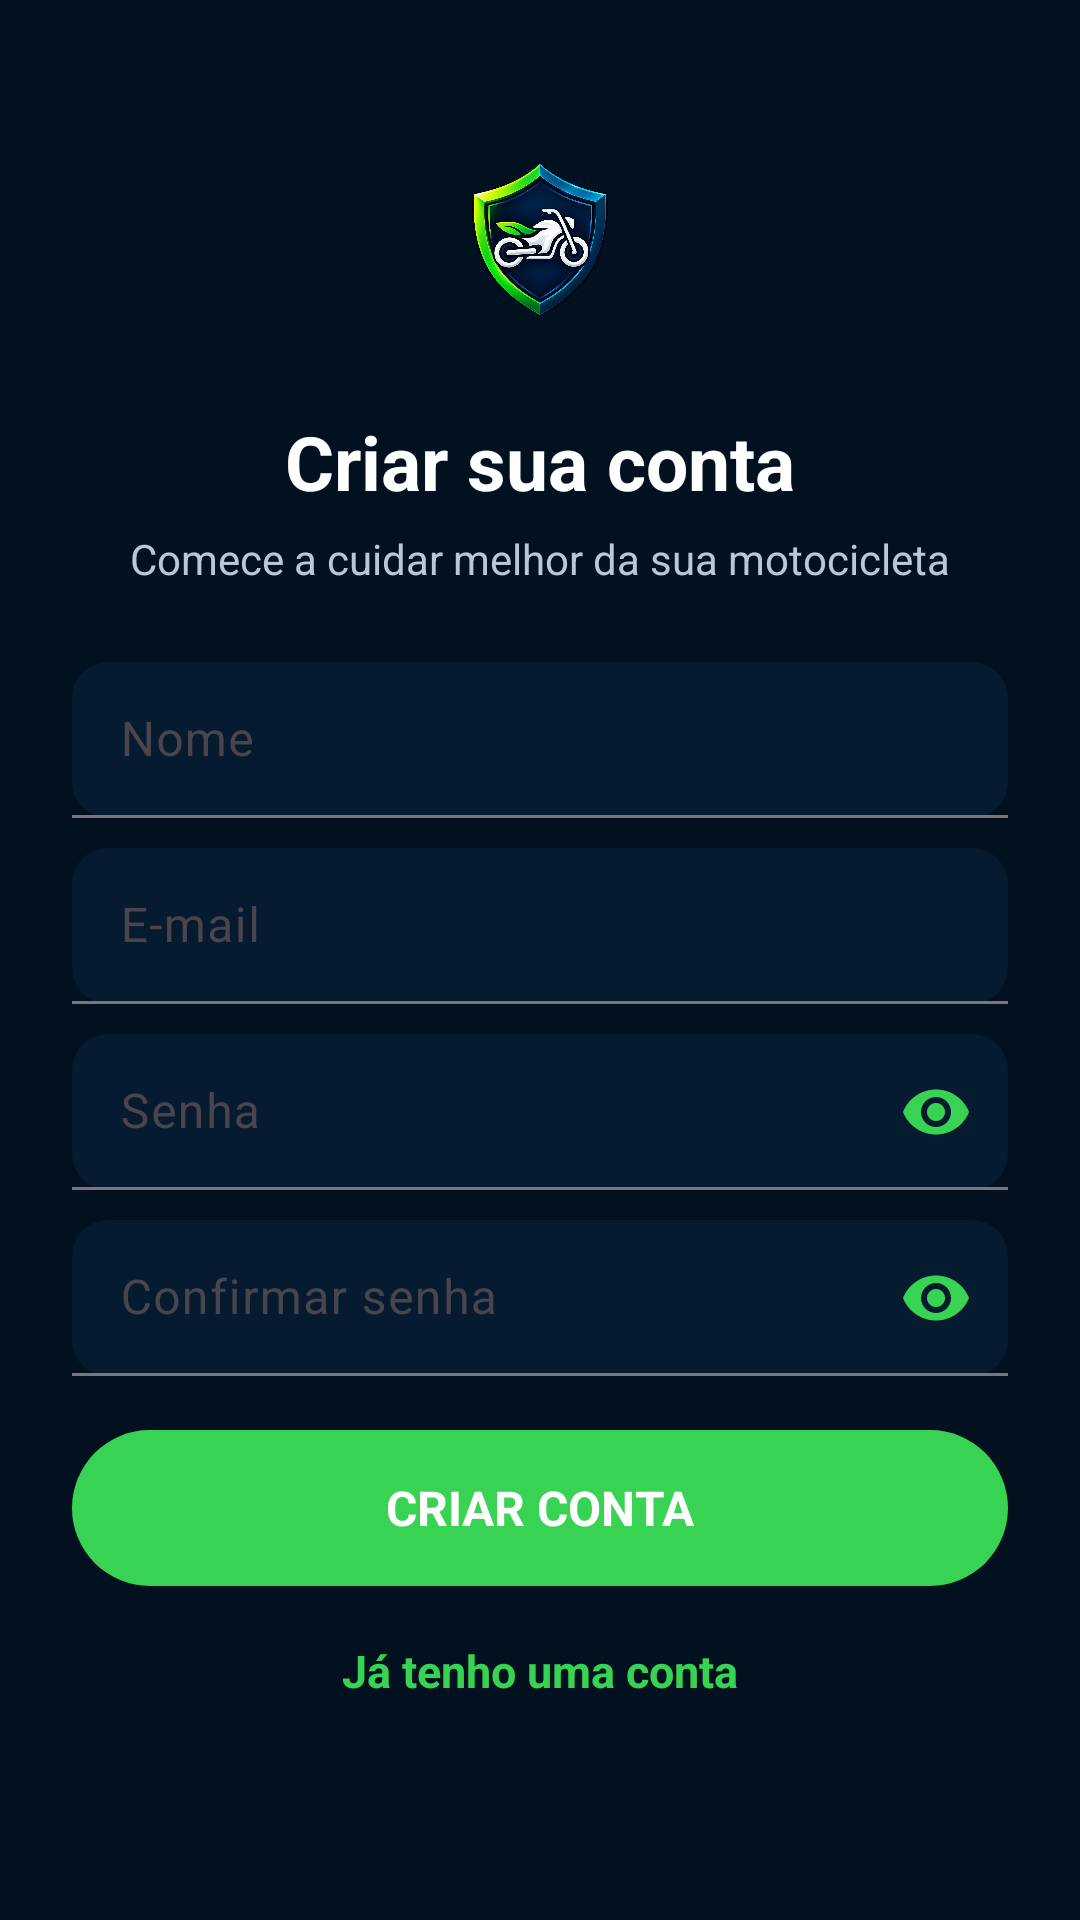

Android layout source for this screen:
<!-- AndroidManifest.xml: application theme Theme.MotoCare -->
<!-- res/layout/activity_cadastro_usuario.xml -->
<?xml version="1.0" encoding="utf-8"?>
<androidx.constraintlayout.widget.ConstraintLayout
    xmlns:android="http://schemas.android.com/apk/res/android"
    xmlns:app="http://schemas.android.com/apk/res-auto"
    xmlns:tools="http://schemas.android.com/tools"
    android:id="@+id/main"
    android:layout_width="match_parent"
    android:layout_height="match_parent"
    android:background="@color/background"
    tools:context=".activities.CadastroUsuarioActivity">

    
    <ImageView
        android:id="@+id/imgFundoEstrada"
        android:layout_width="0dp"
        android:layout_height="0dp"
        android:alpha="0.45"
        android:contentDescription="@null"
        android:scaleType="centerCrop"
        android:src="@drawable/motocare_road_background"
        app:layout_constraintBottom_toBottomOf="parent"
        app:layout_constraintEnd_toEndOf="parent"
        app:layout_constraintStart_toStartOf="parent"
        app:layout_constraintTop_toTopOf="parent" />

    
    <View
        android:layout_width="0dp"
        android:layout_height="0dp"
        android:background="#9903182A"
        app:layout_constraintBottom_toBottomOf="parent"
        app:layout_constraintEnd_toEndOf="parent"
        app:layout_constraintStart_toStartOf="parent"
        app:layout_constraintTop_toTopOf="parent" />

    
    <ImageView
        android:id="@+id/imgLogo"
        android:layout_width="90dp"
        android:layout_height="90dp"
        android:layout_marginTop="35dp"
        android:contentDescription="@string/app_name"
        android:scaleType="fitCenter"
        android:src="@drawable/logo_motocare"
        app:layout_constraintEnd_toEndOf="parent"
        app:layout_constraintStart_toStartOf="parent"
        app:layout_constraintTop_toTopOf="parent" />

    
    <TextView
        android:id="@+id/txtTitulo"
        android:layout_width="wrap_content"
        android:layout_height="wrap_content"
        android:layout_marginTop="12dp"
        android:text="Criar sua conta"
        android:textColor="@color/white"
        android:textSize="25sp"
        android:textStyle="bold"
        app:layout_constraintEnd_toEndOf="parent"
        app:layout_constraintStart_toStartOf="parent"
        app:layout_constraintTop_toBottomOf="@id/imgLogo" />

    
    <TextView
        android:id="@+id/txtSubtitulo"
        android:layout_width="wrap_content"
        android:layout_height="wrap_content"
        android:layout_marginTop="6dp"
        android:text="Comece a cuidar melhor da sua motocicleta"
        android:textColor="@color/text_secondary"
        android:textSize="14sp"
        app:layout_constraintEnd_toEndOf="parent"
        app:layout_constraintStart_toStartOf="parent"
        app:layout_constraintTop_toBottomOf="@id/txtTitulo" />

    
    <com.google.android.material.textfield.TextInputLayout
        android:id="@+id/layoutNome"
        style="@style/Widget.Material3.TextInputLayout.FilledBox"
        android:layout_width="0dp"
        android:layout_height="wrap_content"
        android:layout_marginStart="24dp"
        android:layout_marginTop="25dp"
        android:layout_marginEnd="24dp"
        android:hint="Nome"
        app:boxBackgroundColor="@color/surface"
        app:boxCornerRadiusBottomEnd="12dp"
        app:boxCornerRadiusBottomStart="12dp"
        app:boxCornerRadiusTopEnd="12dp"
        app:boxCornerRadiusTopStart="12dp"
        app:hintTextColor="@color/text_secondary"
        app:layout_constraintEnd_toEndOf="parent"
        app:layout_constraintStart_toStartOf="parent"
        app:layout_constraintTop_toBottomOf="@id/txtSubtitulo">

        <com.google.android.material.textfield.TextInputEditText
            android:id="@+id/edtNome"
            android:layout_width="match_parent"
            android:layout_height="52dp"
            android:inputType="textPersonName"
            android:paddingStart="16dp"
            android:paddingEnd="16dp"
            android:textColor="@color/white" />

    </com.google.android.material.textfield.TextInputLayout>

    
    <com.google.android.material.textfield.TextInputLayout
        android:id="@+id/layoutEmail"
        style="@style/Widget.Material3.TextInputLayout.FilledBox"
        android:layout_width="0dp"
        android:layout_height="wrap_content"
        android:layout_marginStart="24dp"
        android:layout_marginTop="10dp"
        android:layout_marginEnd="24dp"
        android:hint="E-mail"
        app:boxBackgroundColor="@color/surface"
        app:boxCornerRadiusBottomEnd="12dp"
        app:boxCornerRadiusBottomStart="12dp"
        app:boxCornerRadiusTopEnd="12dp"
        app:boxCornerRadiusTopStart="12dp"
        app:hintTextColor="@color/text_secondary"
        app:layout_constraintEnd_toEndOf="parent"
        app:layout_constraintStart_toStartOf="parent"
        app:layout_constraintTop_toBottomOf="@id/layoutNome">

        <com.google.android.material.textfield.TextInputEditText
            android:id="@+id/edtEmail"
            android:layout_width="match_parent"
            android:layout_height="52dp"
            android:inputType="textEmailAddress"
            android:paddingStart="16dp"
            android:paddingEnd="16dp"
            android:textColor="@color/white" />

    </com.google.android.material.textfield.TextInputLayout>

    
    <com.google.android.material.textfield.TextInputLayout
        android:id="@+id/layoutSenha"
        style="@style/Widget.Material3.TextInputLayout.FilledBox"
        android:layout_width="0dp"
        android:layout_height="wrap_content"
        android:layout_marginStart="24dp"
        android:layout_marginTop="10dp"
        android:layout_marginEnd="24dp"
        android:hint="Senha"
        app:boxBackgroundColor="@color/surface"
        app:boxCornerRadiusBottomEnd="12dp"
        app:boxCornerRadiusBottomStart="12dp"
        app:boxCornerRadiusTopEnd="12dp"
        app:boxCornerRadiusTopStart="12dp"
        app:endIconMode="password_toggle"
        app:endIconTint="@color/primary_green"
        app:hintTextColor="@color/text_secondary"
        app:layout_constraintEnd_toEndOf="parent"
        app:layout_constraintStart_toStartOf="parent"
        app:layout_constraintTop_toBottomOf="@id/layoutEmail">

        <com.google.android.material.textfield.TextInputEditText
            android:id="@+id/edtSenha"
            android:layout_width="match_parent"
            android:layout_height="52dp"
            android:inputType="textPassword"
            android:paddingStart="16dp"
            android:paddingEnd="16dp"
            android:textColor="@color/white" />

    </com.google.android.material.textfield.TextInputLayout>

    
    <com.google.android.material.textfield.TextInputLayout
        android:id="@+id/layoutConfirmarSenha"
        style="@style/Widget.Material3.TextInputLayout.FilledBox"
        android:layout_width="0dp"
        android:layout_height="wrap_content"
        android:layout_marginStart="24dp"
        android:layout_marginTop="10dp"
        android:layout_marginEnd="24dp"
        android:hint="Confirmar senha"
        app:boxBackgroundColor="@color/surface"
        app:boxCornerRadiusBottomEnd="12dp"
        app:boxCornerRadiusBottomStart="12dp"
        app:boxCornerRadiusTopEnd="12dp"
        app:boxCornerRadiusTopStart="12dp"
        app:endIconMode="password_toggle"
        app:endIconTint="@color/primary_green"
        app:hintTextColor="@color/text_secondary"
        app:layout_constraintEnd_toEndOf="parent"
        app:layout_constraintStart_toStartOf="parent"
        app:layout_constraintTop_toBottomOf="@id/layoutSenha">

        <com.google.android.material.textfield.TextInputEditText
            android:id="@+id/edtConfirmarSenha"
            android:layout_width="match_parent"
            android:layout_height="52dp"
            android:inputType="textPassword"
            android:paddingStart="16dp"
            android:paddingEnd="16dp"
            android:textColor="@color/white" />

    </com.google.android.material.textfield.TextInputLayout>

    
    <TextView
        android:id="@+id/btnCriarConta"
        android:layout_width="0dp"
        android:layout_height="52dp"
        android:layout_marginStart="24dp"
        android:layout_marginTop="18dp"
        android:layout_marginEnd="24dp"
        android:background="@drawable/bg_button_primary"
        android:gravity="center"
        android:text="CRIAR CONTA"
        android:textColor="@color/white"
        android:textSize="16sp"
        android:textStyle="bold"
        app:layout_constraintEnd_toEndOf="parent"
        app:layout_constraintStart_toStartOf="parent"
        app:layout_constraintTop_toBottomOf="@id/layoutConfirmarSenha" />

    
    <TextView
        android:id="@+id/btnVoltarLogin"
        android:layout_width="wrap_content"
        android:layout_height="wrap_content"
        android:layout_marginTop="18dp"
        android:text="Já tenho uma conta"
        android:textColor="@color/primary_green"
        android:textSize="15sp"
        android:textStyle="bold"
        app:layout_constraintEnd_toEndOf="parent"
        app:layout_constraintStart_toStartOf="parent"
        app:layout_constraintTop_toBottomOf="@id/btnCriarConta" />

</androidx.constraintlayout.widget.ConstraintLayout>
<!-- resources referenced by this layout -->
<resources>
  <color name="background">#020811</color>
  <color name="primary_green">#39D353</color>
  <color name="surface">#061A30</color>
  <color name="text_secondary">#B8C7D9</color>
  <color name="white">#FFFFFF</color>
  <!-- drawable bg_button_primary (drawable) -->
  <?xml version="1.0" encoding="utf-8"?>
  <shape xmlns:android="http://schemas.android.com/apk/res/android"
      android:shape="rectangle">
  
      <solid android:color="@color/primary_green" />
  
      <corners android:radius="30dp" />
  
      <padding
          android:left="20dp"
          android:top="10dp"
          android:right="20dp"
          android:bottom="10dp" />
  
  </shape>
  <!-- drawable logo_motocare: png bitmap (drawable, 666362 bytes) -->
  <string name="app_name">MotoCare</string>
  <style name="Theme.MotoCare" parent="Base.Theme.MotoCare" />
  <style name="Base.Theme.MotoCare" parent="Theme.Material3.DayNight.NoActionBar">
  
          
          <item name="colorPrimary">@color/primary</item>
          <item name="colorOnPrimary">@color/white</item>
  
          <item name="colorSecondary">@color/accent</item>
          <item name="colorOnSecondary">@color/white</item>
  
          
          <item name="android:colorBackground">@color/background</item>
          <item name="colorSurface">@color/surface</item>
  
          
          <item name="android:statusBarColor">@color/primary_dark</item>
  
          
          <item name="android:navigationBarColor">@color/primary</item>
  
      </style>
  <color name="primary">#061A30</color>
  <color name="accent">#39D353</color>
  <color name="primary_dark">#020811</color>
</resources>
